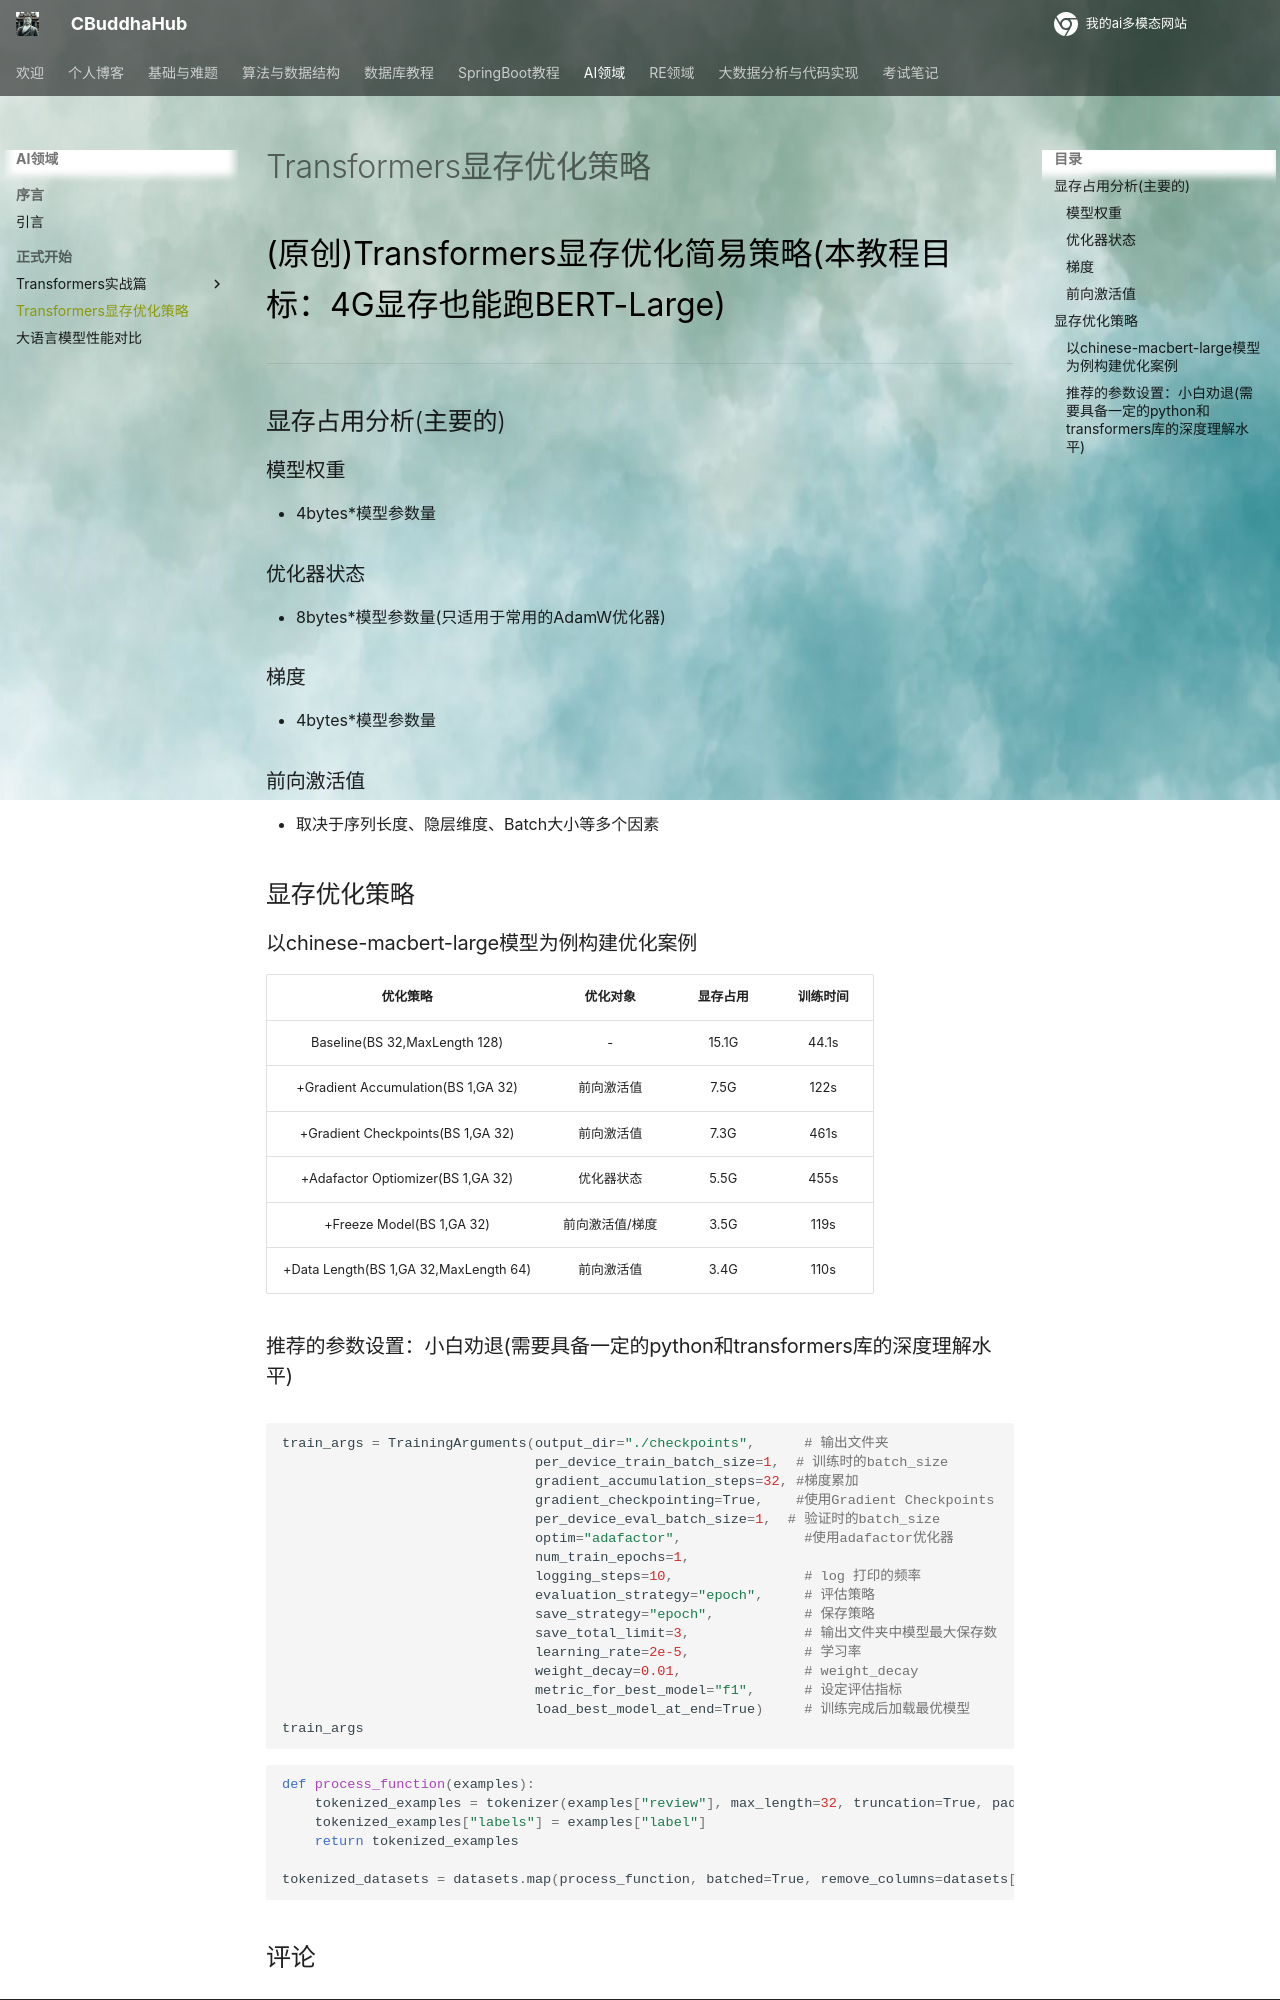

repository: CrazyBuddha-Max/CBuddhaDocs · page: LLM/Transformers显存优化策略/index.html · generator: mkdocs

---
comments: true
---
(原创)Transformers显存优化简易策略(本教程目标：4G显存也能跑BERT-Large)
***
## 显存占用分析(主要的)
### 模型权重
- 4bytes*模型参数量
### 优化器状态
- 8bytes*模型参数量(只适用于常用的AdamW优化器)
### 梯度
- 4bytes*模型参数量
### 前向激活值
- 取决于序列长度、隐层维度、Batch大小等多个因素

## 显存优化策略
### 以chinese-macbert-large模型为例构建优化案例
| 优化策略   |  优化对象  |  显存占用  |  训练时间  |
|:--:|:--:|:--:|:--:|
|  Baseline(BS 32,MaxLength 128)  |   -  |  15.1G  |  44.1s  |
| +Gradient Accumulation(BS 1,GA 32)   | 前向激活值   |  7.5G  |  122s  |
|  +Gradient Checkpoints(BS 1,GA 32)  |  前向激活值  |  7.3G  |  461s  |
|  +Adafactor Optiomizer(BS 1,GA 32)  | 优化器状态   |  5.5G  |455s   |
|  +Freeze Model(BS 1,GA 32)  |  前向激活值/梯度  |  3.5G  |  119s  |
|  +Data Length(BS 1,GA 32,MaxLength 64)  |  前向激活值  | 3.4G  |  110s  |
